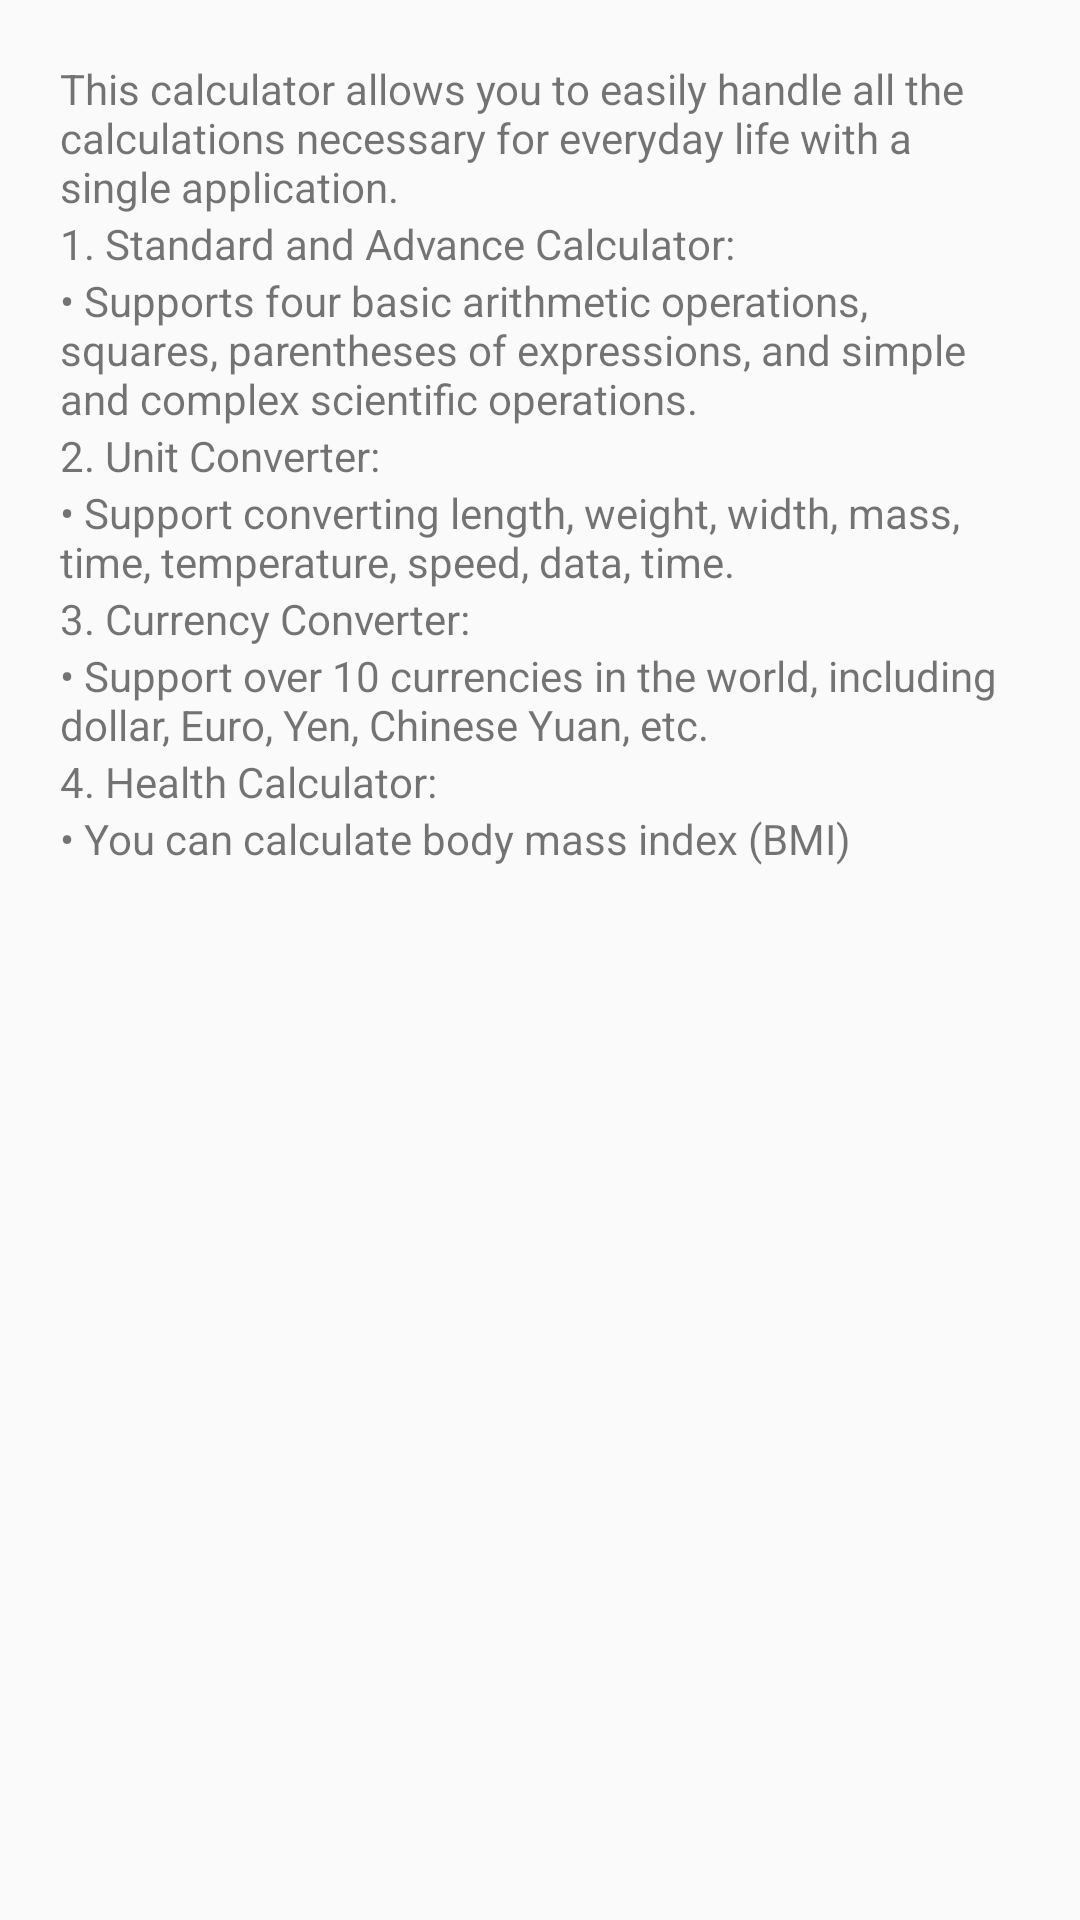

This screen was rendered from an Android layout file. Write that file and the resources it references.
<!-- AndroidManifest.xml: application theme AppTheme -->
<!-- res/layout/dialog_about.xml -->
<?xml version="1.0" encoding="utf-8"?>
<LinearLayout xmlns:android="http://schemas.android.com/apk/res/android"
    android:orientation="vertical" android:layout_width="match_parent"
    android:layout_height="match_parent">

    <RelativeLayout
        android:layout_width="wrap_content"
        android:layout_height="wrap_content"
        android:layout_margin="20dp">

        <TextView
            android:id="@+id/txtIntro"
            android:layout_width="wrap_content"
            android:layout_height="wrap_content"
            android:text="@string/about_intro"></TextView>

        <TextView
            android:id="@+id/txtContent2"
            android:layout_width="wrap_content"
            android:layout_height="wrap_content"
            android:layout_below="@id/txtIntro"
            android:text="@string/about_sub1"></TextView>

        <TextView
            android:id="@+id/txtContent3"
            android:layout_width="wrap_content"
            android:layout_height="wrap_content"
            android:layout_below="@id/txtContent2"
            android:text="@string/about_content1"></TextView>

        <TextView
            android:id="@+id/txtContent4"
            android:layout_width="wrap_content"
            android:layout_height="wrap_content"
            android:layout_below="@id/txtContent3"
            android:text="@string/about_sub2"></TextView>

        <TextView
            android:id="@+id/txtContent5"
            android:layout_width="wrap_content"
            android:layout_height="wrap_content"
            android:layout_below="@id/txtContent4"
            android:text="@string/about_content2"></TextView>

        <TextView
            android:id="@+id/txtContent6"
            android:layout_width="wrap_content"
            android:layout_height="wrap_content"
            android:layout_below="@id/txtContent5"
            android:text="@string/about_sub3"></TextView>

        <TextView
            android:id="@+id/txtContent7"
            android:layout_width="wrap_content"
            android:layout_height="wrap_content"
            android:layout_below="@id/txtContent6"
            android:text="@string/about_content3"></TextView>

        <TextView
            android:id="@+id/txtContent8"
            android:layout_width="wrap_content"
            android:layout_height="wrap_content"
            android:layout_below="@id/txtContent7"
            android:text="@string/about_sub4"></TextView>

        <TextView
            android:id="@+id/txtContent9"
            android:layout_width="wrap_content"
            android:layout_height="wrap_content"
            android:layout_below="@id/txtContent8"
            android:text="@string/about_content4"></TextView>

    </RelativeLayout>


</LinearLayout>
<!-- resources referenced by this layout -->
<resources>
  <string name="about_content1">• Supports four basic arithmetic operations, squares, parentheses of expressions, and simple and complex scientific operations.</string>
  <string name="about_content2">• Support converting length, weight, width, mass, time, temperature, speed, data, time.</string>
  <string name="about_content3">• Support over 10 currencies in the world, including dollar, Euro, Yen, Chinese Yuan, etc.</string>
  <string name="about_content4">• You can calculate body mass index (BMI)</string>
  <string name="about_intro">This calculator allows you to easily handle all the calculations necessary for everyday life with a single application.</string>
  <string name="about_sub1">1. Standard and Advance Calculator: </string>
  <string name="about_sub2">2. Unit Converter: </string>
  <string name="about_sub3">3. Currency Converter: </string>
  <string name="about_sub4">4. Health Calculator: </string>
  <style name="AppTheme" parent="Theme.AppCompat.Light.NoActionBar">
          
          <item name="colorPrimary">@color/colorPrimary</item>
          <item name="colorPrimaryDark">@color/colorPrimaryDark</item>
          <item name="colorAccent">@color/colorAccent</item>
          <item name="backgroundColor">#fcfcfc</item>
      </style>
  <color name="colorPrimary">#0183FC</color>
  <color name="colorPrimaryDark">#00574B</color>
  <color name="colorAccent">#D81B60</color>
</resources>
